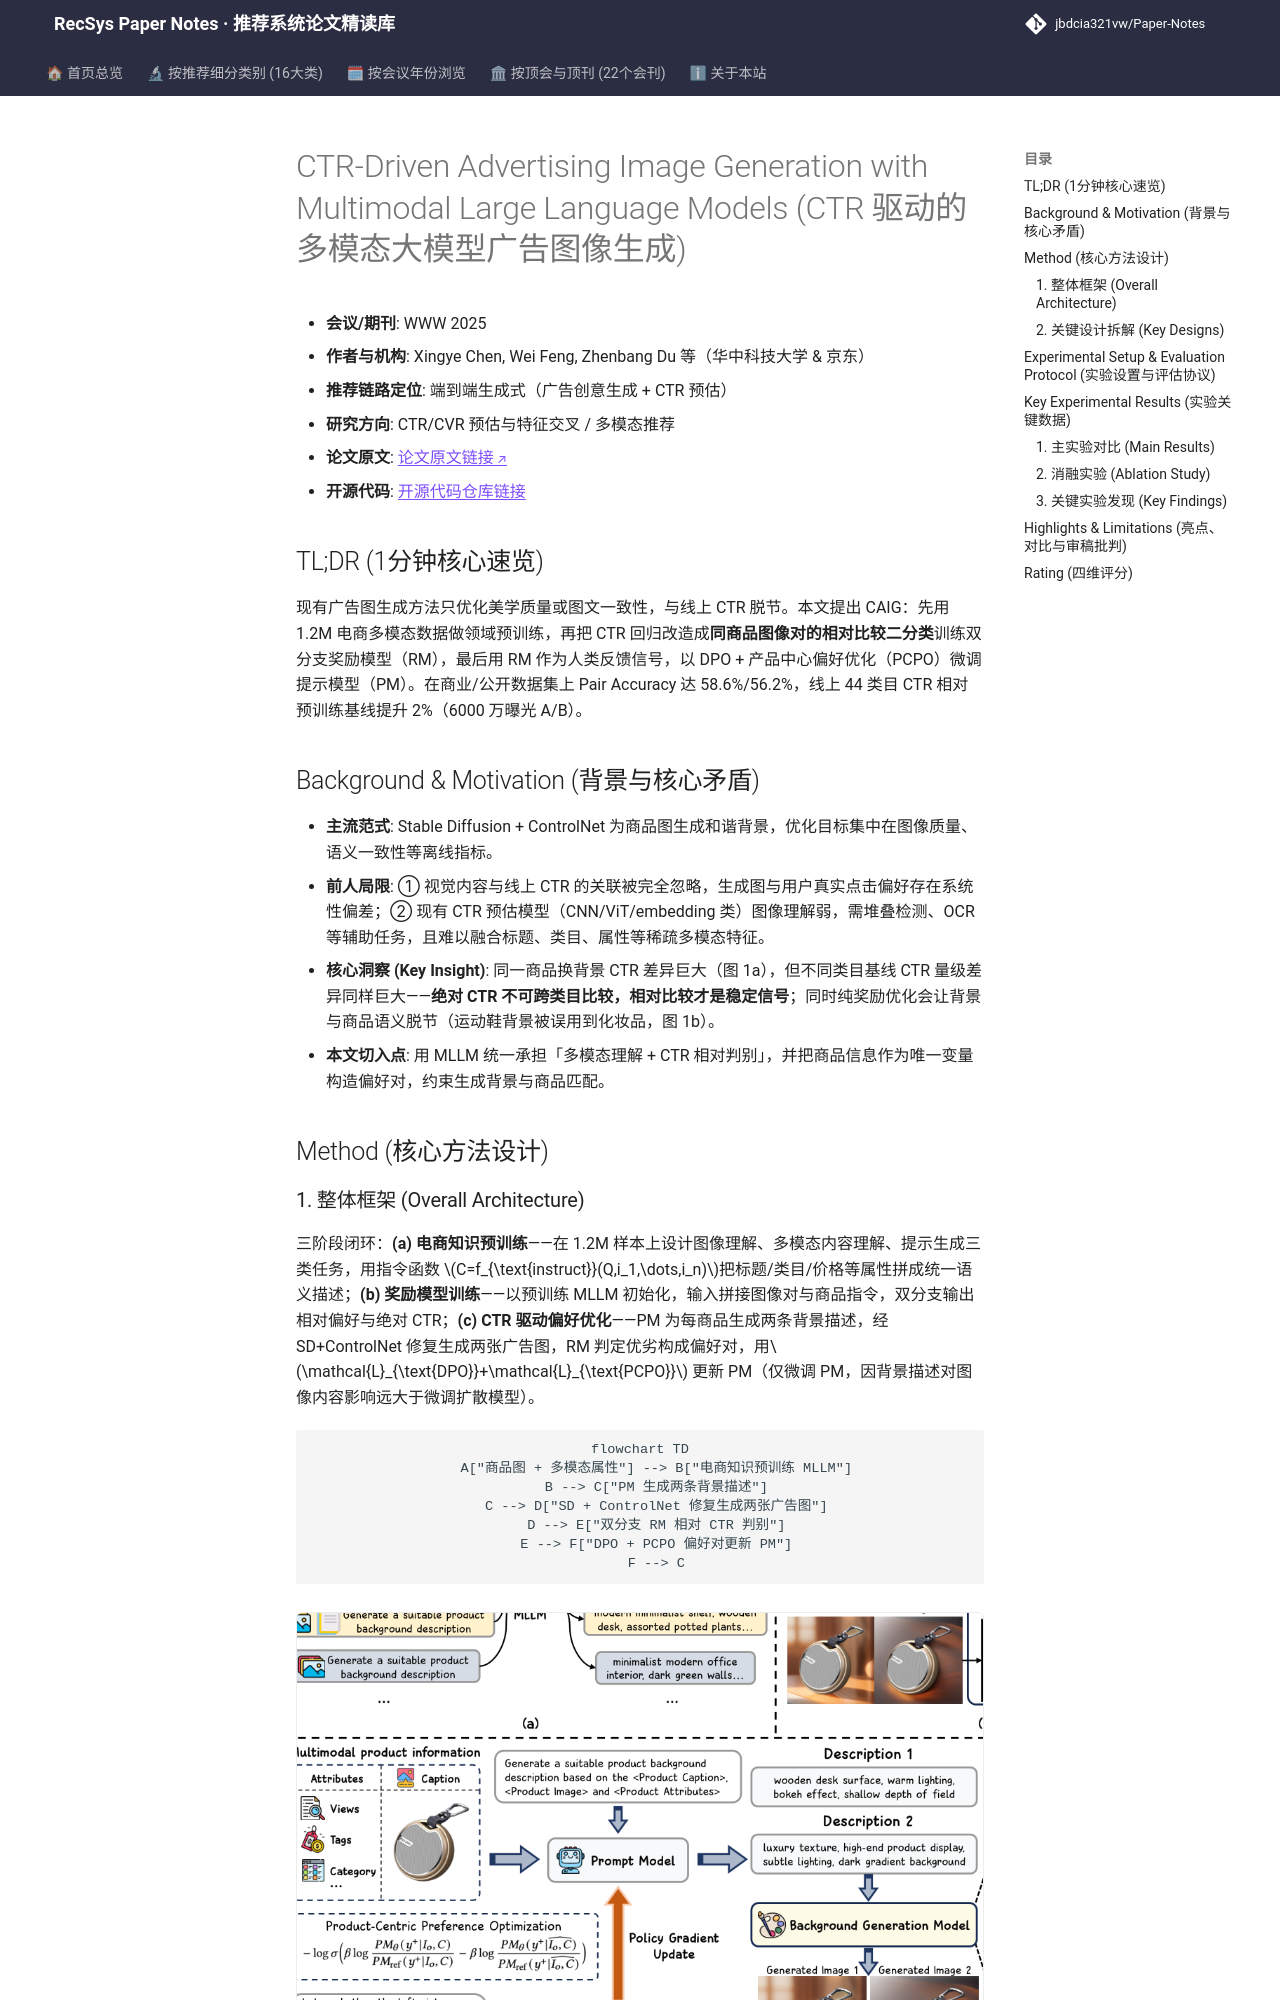

repository: jbdcia321vw/Paper-Notes · page: venues/WWW/2025/ctr_feature_interaction/ctr_driven_advertising_image_generation_with_multimodal_large_language_mode/index.html · generator: mkdocs

---
title: "[Paper Note] CTR-Driven Advertising Image Generation with Multimodal Large Language Models"
description: "[WWW 2025][CTR预估与特征交叉] 用 MLLM 双分支奖励模型把 CTR 相对比较转化为偏好信号，结合产品中心偏好优化 PCPO 驱动广告图生成，线上 CTR 提升 2%。"
tags:
  - WWW 2025
  - CTR预估与特征交叉
  - 生成式端到端
  - 多模态奖励模型
  - 偏好优化
  - 广告图像生成
date: 2026-11-14
venue: WWW
year: 2025
paper_url: "https://arxiv.org/abs/2502.06823"
code_url: "https://github.com/Chenguoz/CAIG"
categories:
  - ctr_feature_interaction
  - multimodal_rec
---

# CTR-Driven Advertising Image Generation with Multimodal Large Language Models (CTR 驱动的多模态大模型广告图像生成)

- **会议/期刊**: WWW 2025
- **作者与机构**: Xingye Chen, Wei Feng, Zhenbang Du 等（华中科技大学 & 京东）
- **推荐链路定位**: 端到端生成式（广告创意生成 + CTR 预估）
- **研究方向**: CTR/CVR 预估与特征交叉 / 多模态推荐
- **论文原文**: [论文原文链接](https://arxiv.org/abs/2502.06823v1)
- **开源代码**: [开源代码仓库链接](https://github.com/Chenguoz/CAIG)

## TL;DR (1分钟核心速览)

现有广告图生成方法只优化美学质量或图文一致性，与线上 CTR 脱节。本文提出 CAIG：先用 1.2M 电商多模态数据做领域预训练，再把 CTR 回归改造成**同商品图像对的相对比较二分类**训练双分支奖励模型（RM），最后用 RM 作为人类反馈信号，以 DPO + 产品中心偏好优化（PCPO）微调提示模型（PM）。在商业/公开数据集上 Pair Accuracy 达 58.6%/56.2%，线上 44 类目 CTR 相对预训练基线提升 2%（6000 万曝光 A/B）。

## Background & Motivation (背景与核心矛盾)

- **主流范式**: Stable Diffusion + ControlNet 为商品图生成和谐背景，优化目标集中在图像质量、语义一致性等离线指标。
- **前人局限**: ① 视觉内容与线上 CTR 的关联被完全忽略，生成图与用户真实点击偏好存在系统性偏差；② 现有 CTR 预估模型（CNN/ViT/embedding 类）图像理解弱，需堆叠检测、OCR 等辅助任务，且难以融合标题、类目、属性等稀疏多模态特征。
- **核心洞察 (Key Insight)**: 同一商品换背景 CTR 差异巨大（图 1a），但不同类目基线 CTR 量级差异同样巨大——**绝对 CTR 不可跨类目比较，相对比较才是稳定信号**；同时纯奖励优化会让背景与商品语义脱节（运动鞋背景被误用到化妆品，图 1b）。
- **本文切入点**: 用 MLLM 统一承担「多模态理解 + CTR 相对判别」，并把商品信息作为唯一变量构造偏好对，约束生成背景与商品匹配。

## Method (核心方法设计)
